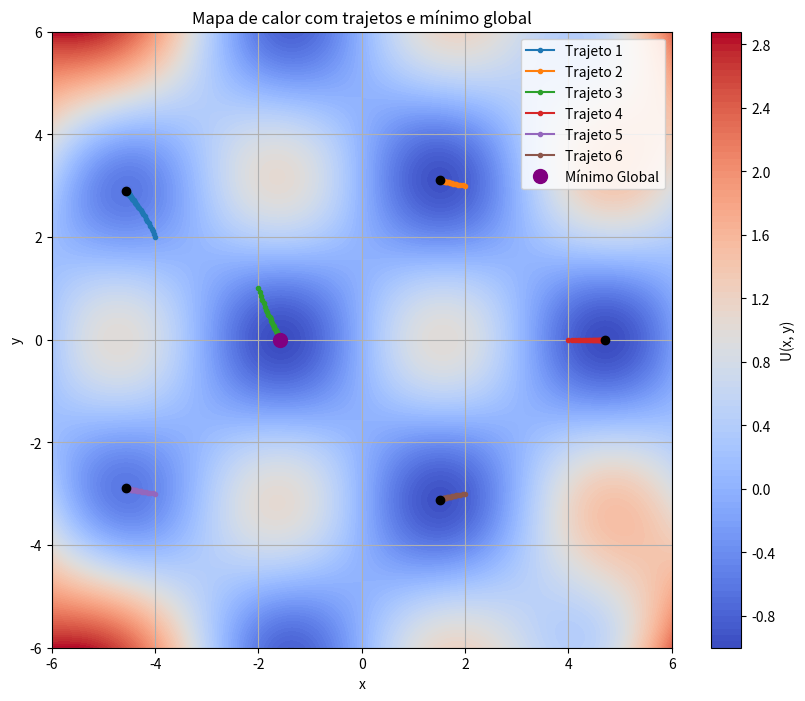

Generate this figure with matplotlib: (Note: this script raises an exception after producing the figure.)
import numpy as np
import matplotlib.pyplot as plt
from matplotlib import cm

# Função de duas variáveis
def U(x, y):
    return np.sin(x) * np.cos(y) + 2 * (x * y)**2 / 1000

# Derivadas parciais de primeira ordem
def dU_dx(x, y):
    return x * y**2 / 250 + np.cos(x)*np.cos(y)

def dU_dy(x, y):
    return y * x**2 / 250 - np.sin(x) * np.sin(y)

# Derivadas parciais de segunda ordem
def d2U_dx2(x, y):
    return  y**2 / 250 - np.sin(x) * np.cos(x)

def d2U_dy2(x, y):
    return  x**2 / 250 - np.sin(x) * np.cos(y)

# Parâmetros
step = 0.1
tolerancia = 1e-5
max_iter = 10000

# Lista de chutes iniciais [(x0, y0), ...]
chutes_iniciais = [(-4, 2), (2, 3), (-2, 1), (4, 0), (-4, -3), (2, -3)]

# Grava caminhos e mínimos
minimos = []
trajetos_x = []
trajetos_y = []

# Descida do gradiente para cada chute
for x0, y0 in chutes_iniciais:
    x, y = x0, y0
    caminho_x = [x]
    caminho_y = [y]

    for _ in range(max_iter):
        grad_x = dU_dx(x, y)
        grad_y = dU_dy(x, y)

        if abs(grad_x) < tolerancia and abs(grad_y) < tolerancia:
            break

        # Gradiente descendente
        x -= step * grad_x
        y -= step * grad_y

        caminho_x.append(x)
        caminho_y.append(y)

    minimos.append((x, y, U(x, y)))
    trajetos_x.append(caminho_x)
    trajetos_y.append(caminho_y)

# ---------- BUSCA EM GRADE PARA O MÍNIMO GLOBAL ----------
x_vals = np.linspace(-6, 6, 500)
y_vals = np.linspace(-6, 6, 500)
X, Y = np.meshgrid(x_vals, y_vals)
Z = U(X, Y)

# Localizar índice do mínimo global
min_index = np.unravel_index(np.argmin(Z), Z.shape)
x_min_global = X[min_index]
y_min_global = Y[min_index]
u_min_global = Z[min_index]

# ---------- PLOT ----------
plt.figure(figsize=(10, 8))
plt.contourf(X, Y, Z, 100, cmap='coolwarm')
plt.colorbar(label='U(x, y)')

# Trajetórias dos gradientes
for i in range(6):
    plt.plot(trajetos_x[i], trajetos_y[i], marker='o', markersize=3, label=f"Trajeto {i+1}")

# Mínimos locais encontrados por gradiente
for i, (x_min, y_min, u_min) in enumerate(minimos):
    plt.plot(x_min, y_min, 'ko')  # ponto final
    print(f"Mínimo {i+1}: x = {x_min:.4f}, y = {y_min:.4f}, U = {u_min:.4f}")
# Comparar os mínimos locais com o mínimo global
print("\n📊 Comparação entre mínimos locais e o mínimo global:\n")
for i, (x_min, y_min, u_min) in enumerate(minimos):
    dx = abs(x_min - x_min_global)
    dy = abs(y_min - y_min_global)
    du = abs(u_min - u_min_global)

    print(f"Comparando com mínimo {i+1}:")
    print(f"  Δx = {dx:.6f}")
    print(f"  Δy = {dy:.6f}")
    print(f"  ΔU = {du:.6e}")
    if dx < 1e-3 and dy < 1e-3:
        print(" Coincide com o mínimo global!")
    print()


# Mínimo global encontrado por busca em grade
plt.plot(x_min_global, y_min_global, 'o', color='purple', markersize=10, label='Mínimo Global')
print(f" MÍNIMO GLOBAL: x = {x_min_global:.4f}, y = {y_min_global:.4f}, U = {u_min_global:.4f}")

plt.title("Mapa de calor com trajetos e mínimo global")
plt.xlabel("x")
plt.ylabel("y")
plt.legend()
plt.grid(True)

plt.savefig(r'/home/<user>/Área de trabalho/F-sica-Computacional-2025/Atividade 1/1atv1d.png')
plt.show()
